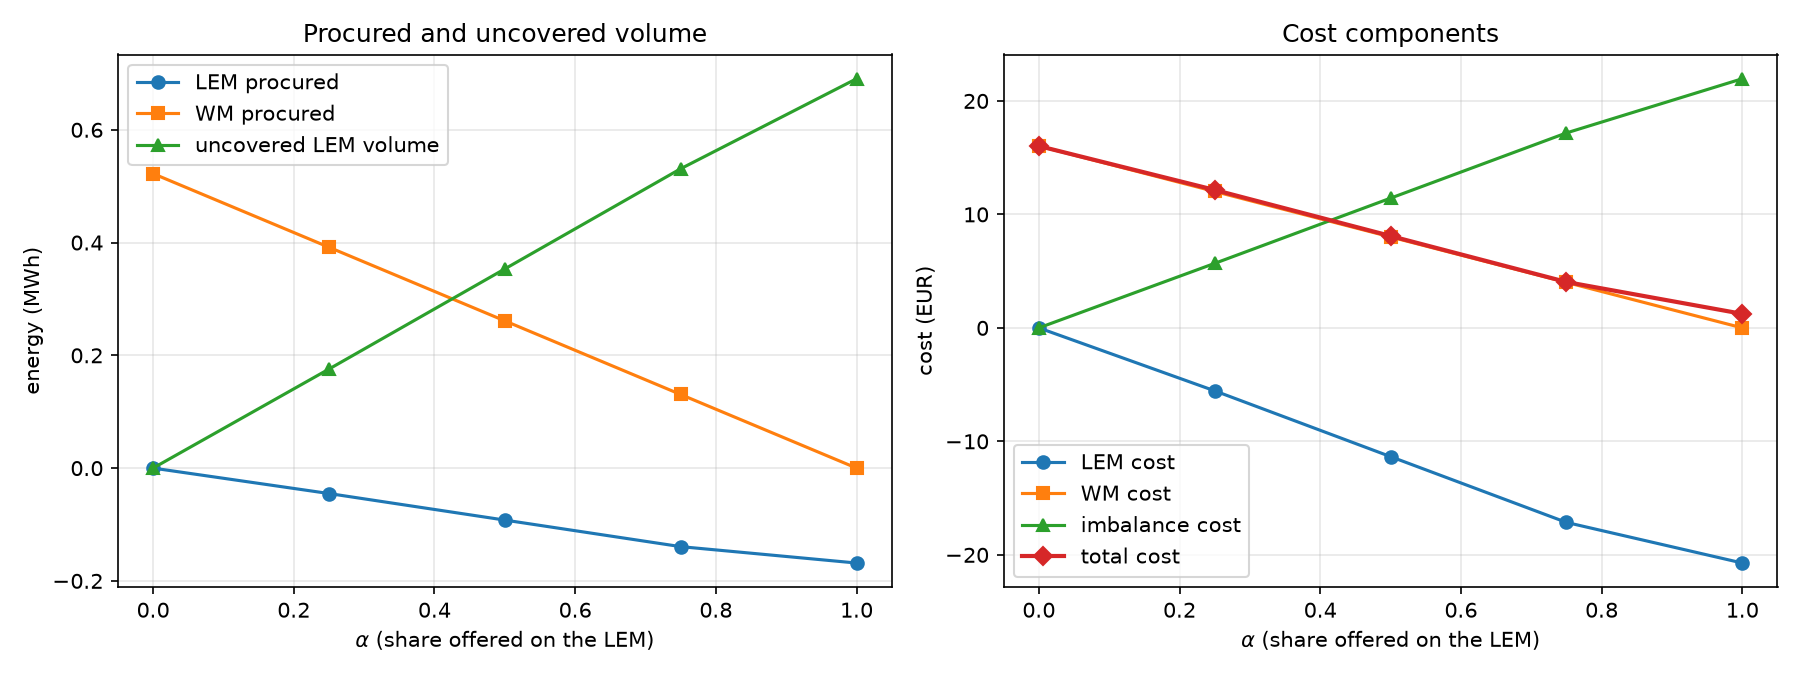

The file beside this chart, header and first rows:
alpha, q_lem_accepted, q_wm_accepted, uncovered, imbalance, cost_lem, cost_wm, cost_imbalance, cost_total
0.0, 0.0, 0.5223, 0.0, -2e-06, 0.0, 16.03, -5.7e-05, 16.03
0.25, -0.04508, 0.3917, 0.1756, 0.1756, -5.549, 12.02, 5.685, 12.16
0.5, -0.09217, 0.2611, 0.3533, 0.3533, -11.35, 8.013, 11.43, 8.099
0.75, -0.1393, 0.1306, 0.531, 0.531, -17.14, 4.006, 17.18, 4.043
1.0, -0.1683, 0.0, 0.6906, 0.6906, -20.72, 0.0, 21.96, 1.235
